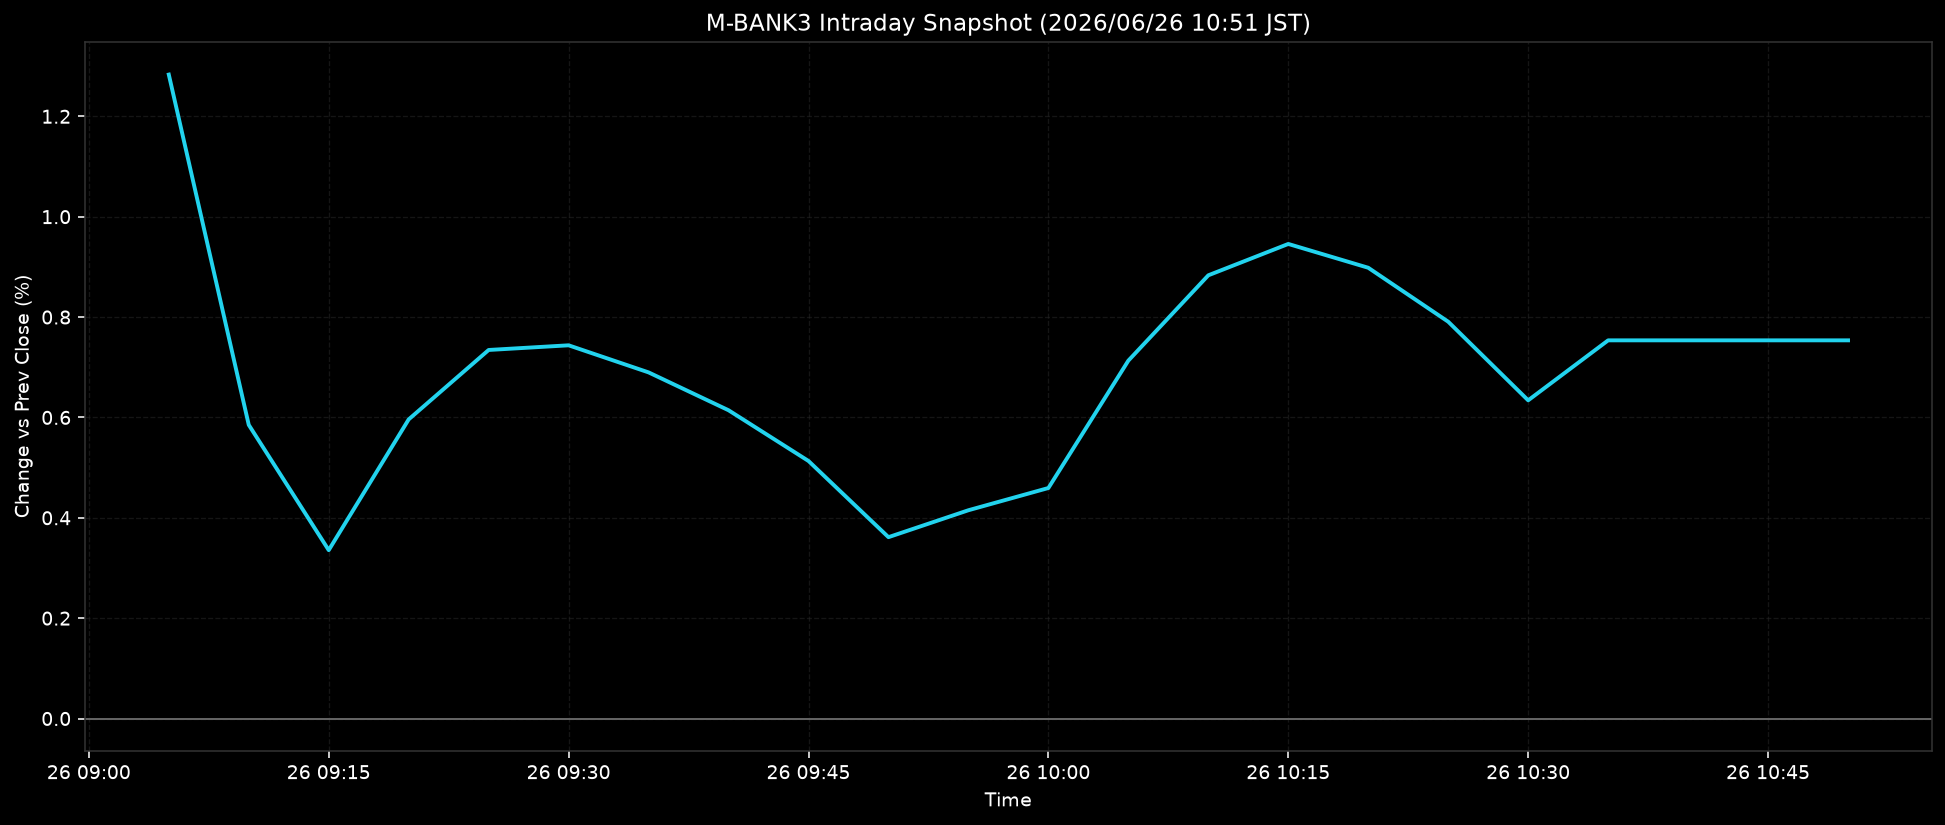

The table this chart was drawn from, first rows:
ts, pct
2026-06-26T09:05:00+0900, 1.283
2026-06-26T09:10:00+0900, 0.5851
2026-06-26T09:15:00+0900, 0.3355
2026-06-26T09:20:00+0900, 0.5961
2026-06-26T09:25:00+0900, 0.7344
2026-06-26T09:30:00+0900, 0.7437
2026-06-26T09:35:00+0900, 0.6897
2026-06-26T09:40:00+0900, 0.6143
2026-06-26T09:45:00+0900, 0.5132
2026-06-26T09:50:00+0900, 0.3614
2026-06-26T09:55:00+0900, 0.4151
2026-06-26T10:00:00+0900, 0.4594
2026-06-26T10:05:00+0900, 0.7132
2026-06-26T10:10:00+0900, 0.8832
2026-06-26T10:15:00+0900, 0.9457
2026-06-26T10:20:00+0900, 0.8982
2026-06-26T10:25:00+0900, 0.7907
2026-06-26T10:30:00+0900, 0.6341
2026-06-26T10:35:00+0900, 0.7536
2026-06-26T10:40:00+0900, 0.7536
2026-06-26T10:45:00+0900, 0.7536
2026-06-26T10:50:00+0900, 0.7536
